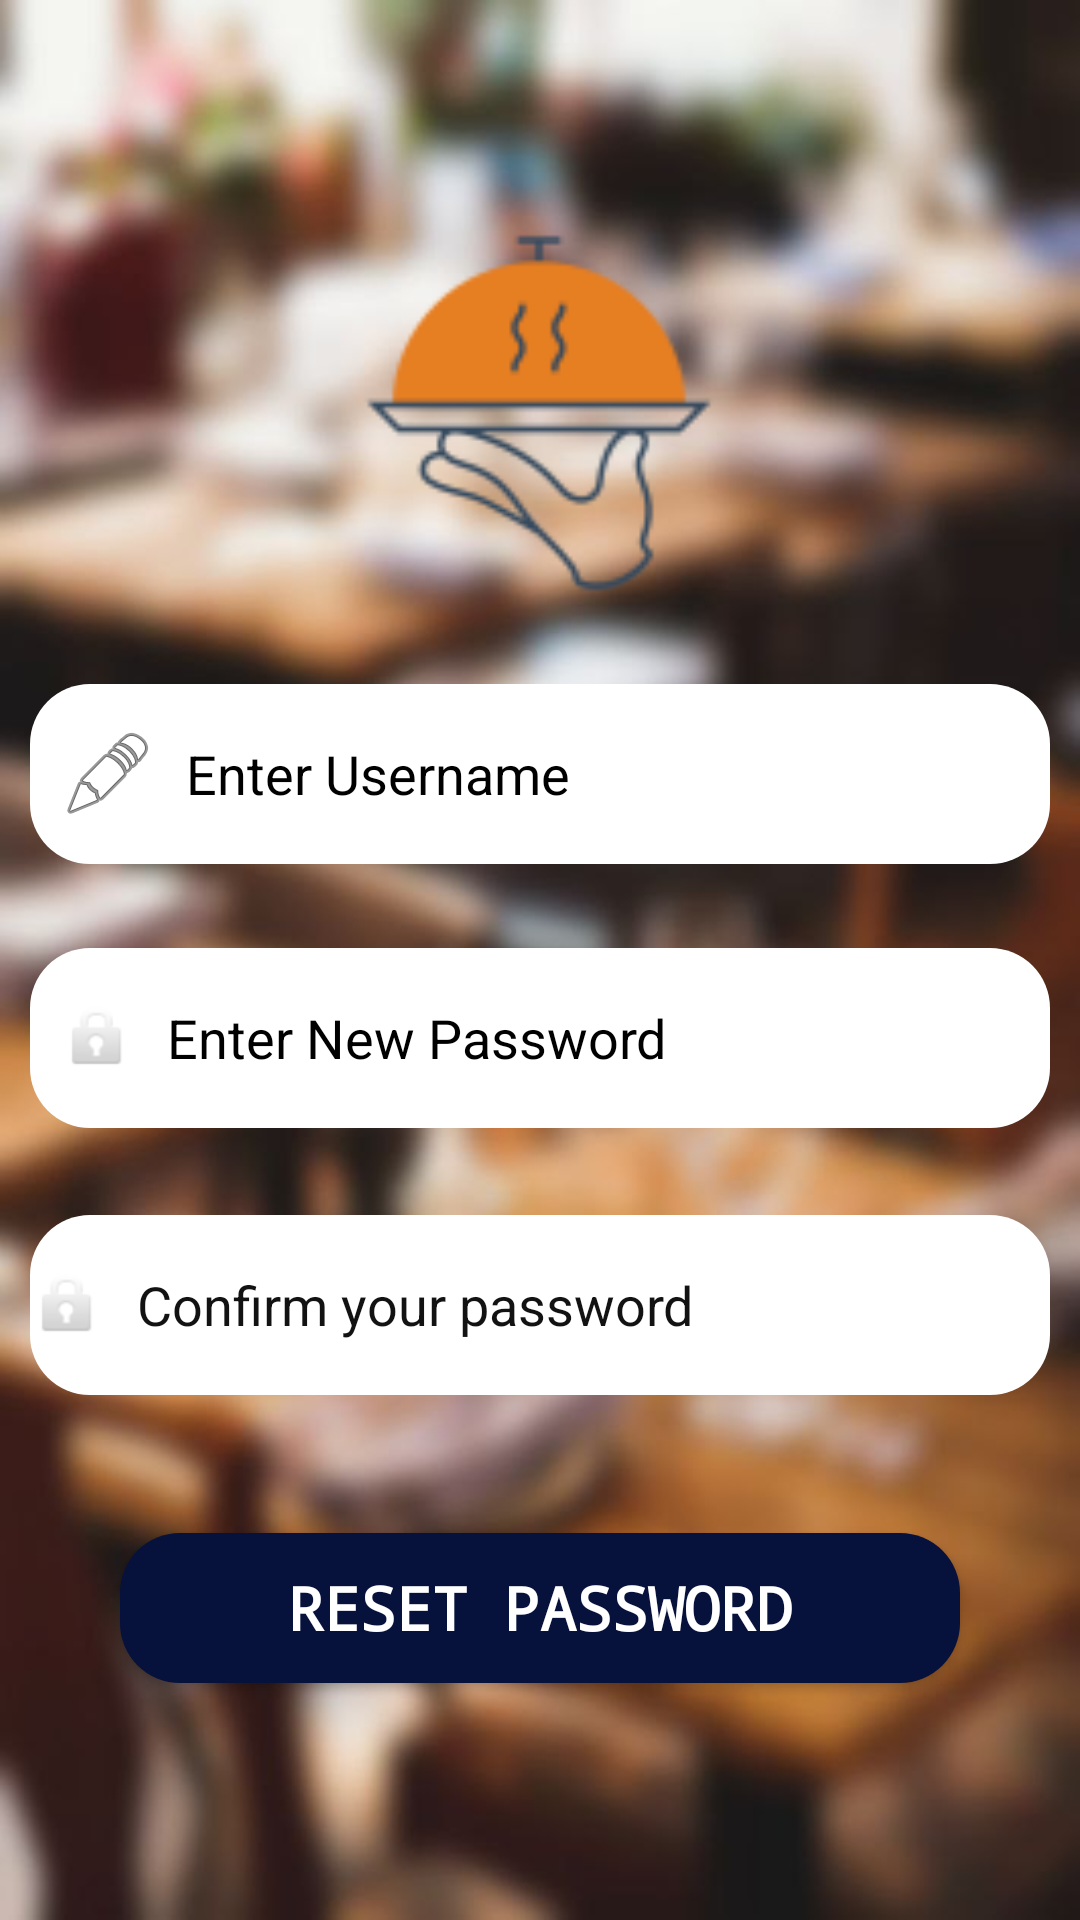

Produce the Android XML layout that renders to this screen, including the resource entries it uses.
<!-- AndroidManifest.xml: application theme Theme.Fragments -->
<!-- res/layout/activity_reset_password.xml -->
<?xml version="1.0" encoding="utf-8"?>
<androidx.constraintlayout.widget.ConstraintLayout xmlns:android="http://schemas.android.com/apk/res/android"
    xmlns:app="http://schemas.android.com/apk/res-auto"
    xmlns:tools="http://schemas.android.com/tools"
    android:layout_width="match_parent"
    android:layout_height="match_parent"
    android:background="@drawable/logback"
    tools:context=".Reset_Password">


    <Button
        android:id="@+id/btn_resetpassord"
        android:layout_width="280dp"
        android:layout_height="50dp"
        android:background="@drawable/reduies"
        android:fontFamily="monospace"
        android:text="RESET PASSWORD"
        android:textColor="@color/white"
        android:textSize="20sp"
        android:textStyle="bold"
        app:layout_constraintBottom_toBottomOf="parent"
        app:layout_constraintEnd_toEndOf="parent"
        app:layout_constraintStart_toStartOf="parent"
        app:layout_constraintTop_toTopOf="parent"
        app:layout_constraintVertical_bias="0.866" />

    <EditText
        android:id="@+id/editText_confirmpassword_reset"
        android:layout_width="340dp"
        android:layout_height="60dp"
        android:background="@drawable/textedit_reduies"
        android:drawableLeft="@android:drawable/ic_lock_idle_lock"
        android:drawablePadding="10dp"
        android:ems="10"
        android:hint="Confirm your password"
        android:inputType="textPassword"
        android:textColor="#000000"
        android:textColorHint="#121212"
        app:layout_constraintBottom_toBottomOf="parent"
        app:layout_constraintEnd_toEndOf="parent"
        app:layout_constraintHorizontal_bias="0.492"
        app:layout_constraintStart_toStartOf="parent"
        app:layout_constraintTop_toTopOf="parent"
        app:layout_constraintVertical_bias="0.698" />


    <ImageView
        android:id="@+id/imageView3"
        android:layout_width="130dp"
        android:layout_height="130dp"
        android:layout_marginTop="72dp"
        app:layout_constraintEnd_toEndOf="parent"
        app:layout_constraintHorizontal_bias="0.498"
        app:layout_constraintStart_toStartOf="parent"
        app:layout_constraintTop_toTopOf="parent"
        app:srcCompat="@drawable/logologo" />

    <EditText
        android:id="@+id/edit_user_reset"
        android:layout_width="340dp"
        android:layout_height="60dp"
        android:background="@drawable/textedit_reduies"
        android:drawableLeft="@android:drawable/ic_menu_edit"
        android:drawablePadding="10dp"
        android:ems="10"
        android:hint="Enter Username"
        android:inputType="textPersonName"
        android:padding="10dp"
        android:password="false"
        android:textColor="#000000"
        android:textColorHint="#000000"
        app:layout_constraintBottom_toBottomOf="parent"
        app:layout_constraintEnd_toEndOf="parent"
        app:layout_constraintHorizontal_bias="0.492"
        app:layout_constraintStart_toStartOf="parent"
        app:layout_constraintTop_toTopOf="parent"
        app:layout_constraintVertical_bias="0.393" />

    <EditText
        android:id="@+id/edit_newpassword_reset"
        android:layout_width="340dp"
        android:layout_height="60dp"
        android:background="@drawable/textedit_reduies"
        android:drawableLeft="@android:drawable/ic_lock_idle_lock"
        android:drawablePadding="10dp"
        android:ems="10"
        android:hint="Enter New Password"
        android:inputType="textPassword"
        android:minHeight="48dp"
        android:padding="10dp"
        android:textColor="#000000"
        android:textColorHint="#000000"
        app:layout_constraintBottom_toBottomOf="parent"
        app:layout_constraintEnd_toEndOf="parent"
        app:layout_constraintHorizontal_bias="0.492"
        app:layout_constraintStart_toStartOf="parent"
        app:layout_constraintTop_toTopOf="parent"
        app:layout_constraintVertical_bias="0.545" />
</androidx.constraintlayout.widget.ConstraintLayout>
<!-- resources referenced by this layout -->
<resources>
  <color name="white">#FFFFFFFF</color>
  <!-- drawable logback: jpg bitmap (drawable-v24, 55470 bytes) -->
  <!-- drawable logologo: png bitmap (drawable, 4139 bytes) -->
  <!-- drawable reduies (drawable) -->
  <shape xmlns:android="http://schemas.android.com/apk/res/android"
      android:shape="rectangle" android:padding="10dp">
      
      <solid android:color="@color/Dblu"/>
      <corners android:radius="20dp"/>
  </shape>
  <!-- drawable textedit_reduies (drawable) -->
  <?xml version="1.0" encoding="utf-8"?>
  <shape xmlns:android="http://schemas.android.com/apk/res/android"
      android:shape="rectangle" android:padding="10dp">
      
      <solid android:color="@color/white"/>
      <corners android:radius="20dp"/>
  </shape>
  <style name="Theme.Fragments" parent="Theme.AppCompat.Light.NoActionBar">
          
          <item name="colorPrimary">@color/purple_500</item>
          <item name="colorPrimaryVariant">@color/purple_700</item>
          <item name="colorOnPrimary">@color/white</item>
          
          <item name="colorSecondary">@color/teal_200</item>
          <item name="colorSecondaryVariant">@color/teal_700</item>
          <item name="colorOnSecondary">@color/black</item>
          
          <item name="android:statusBarColor" tools:targetApi="l">?attr/colorPrimaryVariant</item>
          
      </style>
  <color name="Dblu">#06113C</color>
  <color name="purple_500">#FF6200EE</color>
  <color name="purple_700">#FF3700B3</color>
  <color name="teal_200">#FF03DAC5</color>
  <color name="teal_700">#FF018786</color>
  <color name="black">#FF000000</color>
</resources>
